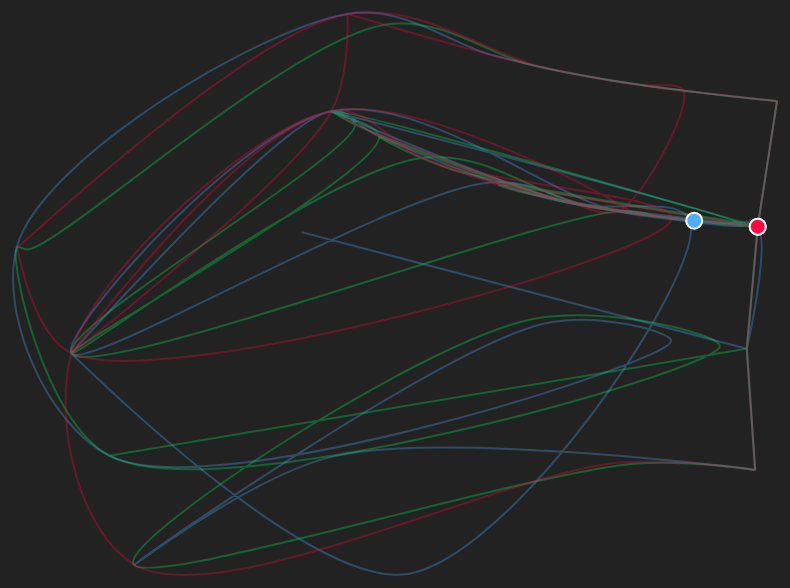
D3 v7 page, settled after 480 driven frames (8 s of simulated time); the page loaded 1 data file(s).


        // Config
        const width = 800;
        const height = 600;
        const margin = { top: 20, right: 20, bottom: 20, left: 20 };
        const colors = { 1: '#4facfe', 11: '#00f260', 22: '#ff0844' }; // Blue, Green, Red

        // SVG Setup
        const svg = d3.select("#chart")
            .append("svg")
            .attr("width", width)
            .attr("height", height);

        const g = svg.append("g")
            .attr("transform", `translate(${margin.left},${margin.top})`);

        // Scales
        const xScale = d3.scaleLinear().range([0, width - margin.left - margin.right]);
        const yScale = d3.scaleLinear().range([height - margin.top - margin.bottom, 0]);

        // Load Data
        d3.csv("comparison_scurve_data.csv").then(data => {

            // Parse numbers
            data.forEach(d => {
                d.mds_x = +d.mds_x;
                d.mds_y = +d.mds_y;
                d.driver = +d.driver;
                d.speed = +d.speed;
                d.throttle = +d.throttle;
                d.brake = +d.brake;
            });

            // Set Domains
            xScale.domain(d3.extent(data, d => d.mds_x));
            yScale.domain(d3.extent(data, d => d.mds_y));

            // Group by Driver
            const drivers = [1, 11, 22];
            const nestedData = drivers.map(id => {
                return {
                    id: id,
                    values: data.filter(d => d.driver === id)
                };
            });

            // Draw Curves (Background)
            const line = d3.line()
                .x(d => xScale(d.mds_x))
                .y(d => yScale(d.mds_y))
                .curve(d3.curveCatmullRom.alpha(0.5));

            g.selectAll(".trace")
                .data(nestedData)
                .enter().append("path")
                .attr("class", "trace")
                .attr("d", d => line(d.values))
                .attr("stroke", d => colors[d.id])
                .attr("stroke-width", 2)
                .attr("fill", "none")
                .attr("opacity", 0.3); // Faint background trail

            // Draw Moving Dots
            const dots = g.selectAll(".dot")
                .data(nestedData)
                .enter().append("circle")
                .attr("class", "dot")
                .attr("r", 8)
                .attr("fill", d => colors[d.id])
                .attr("stroke", "#fff")
                .attr("stroke-width", 2);

            // Animation Logic
            let maxSteps = d3.max(nestedData, d => d.values.length);
            let currentStep = 0;
            let isPlaying = false;
            let timer;

            function update(step, duration = 0) {
                currentStep = step;
                d3.select("#timeSlider").property("value", step);

                dots.each(function (d) {
                    const idx = Math.min(step, d.values.length - 1);
                    const point = d.values[idx];

                    const dot = d3.select(this);

                    if (duration > 0) {
                        dot.transition().duration(duration).ease(d3.easeLinear)
                            .attr("cx", xScale(point.mds_x))
                            .attr("cy", yScale(point.mds_y));
                    } else {
                        dot.interrupt()
                            .attr("cx", xScale(point.mds_x))
                            .attr("cy", yScale(point.mds_y));
                    }
                });
            }

            // Slider Config
            d3.select("#timeSlider")
                .attr("max", maxSteps - 1)
                .on("input", function () {
                    stop();
                    update(+this.value);
                });

            // Play/Pause
            function play() {
                if (isPlaying) return;
                isPlaying = true;
                d3.select("#playBtn").text("Pause");

                timer = setInterval(() => {
                    currentStep++;
                    if (currentStep >= maxSteps) {
                        currentStep = 0;
                        update(currentStep, 0); // Instant reset to start
                    } else {
                        update(currentStep, 1000); // Smooth slide to next
                    }
                }, 1000); // 1000ms per step
            }

            function stop() {
                isPlaying = false;
                d3.select("#playBtn").text("Play Animation");
                clearInterval(timer);
            }

            d3.select("#playBtn").on("click", function () {
                if (isPlaying) stop();
                else play();
            });

            // Initialize
            update(0);

        }).catch(err => {
            console.error(err);
            d3.select("#chart").append("p").text("Error loading CSV data. Please check console.");
        });

    

### data: comparison_scurve_data.csv
date, session_key, rpm, brake, speed, drs, throttle, n_gear, driver_number, meeting_key, x, y, z, driver, mds_x, mds_y
2024-04-07 05:39:08.930000+00:00, 9496, 11148, 0, 232, 0, 86, 5, 1, 1232, 4104, -5938, 591.0, 1, 0.3004, 0.05216
2024-04-07 05:39:10.250000+00:00, 9496, 10834, 0, 213, 0, 68, 5, 1, 1232, 3424, -5458, 607.0, 1, 0.1297, 0.07868
2024-04-07 05:39:10.850000+00:00, 9496, 10737, 0, 214, 0, 0, 5, 1, 1232, 3073, -5427, 618.0, 1, -0.4766, 0.3358
2024-04-07 05:39:11.250000+00:00, 9496, 10127, 100, 204, 0, 0, 5, 1, 1232, 2861, -5386, 628.0, 1, -1.033, -0.2912
2024-04-07 05:39:11.971000+00:00, 9496, 9590, 0, 187, 0, 39, 5, 1, 1232, 2518, -5159, 649.0, 1, -0.1369, 0.1513
2024-04-07 05:39:12.571000+00:00, 9496, 9793, 0, 187, 0, 63, 5, 1, 1232, 2373, -4910, 661.0, 1, 0.08294, 0.08813
2024-04-07 05:39:13.370000+00:00, 9496, 10443, 0, 201, 0, 97, 5, 1, 1232, 2253, -4502, 679.0, 1, 0.4071, 0.03991
2024-04-07 05:39:13.810000+00:00, 9496, 10314, 0, 206, 0, 0, 5, 1, 1232, 2155, -4194, 695.0, 1, -0.4766, 0.3358
2024-04-07 05:39:14.130000+00:00, 9496, 9989, 0, 201, 0, 0, 5, 1, 1232, 2026, -4004, 706.0, 1, -0.4766, 0.3358
2024-04-07 05:39:14.890000+00:00, 9496, 9678, 0, 186, 0, 57, 5, 1, 1232, 1846, -3852, 717.0, 1, 0.02726, 0.1009
2024-04-07 05:39:15.690000+00:00, 9496, 10186, 0, 194, 0, 85, 5, 1, 1232, 1387, -3710, 738.0, 1, 0.2908, 0.05337
2024-04-07 05:39:16.370000+00:00, 9496, 10612, 100, 205, 0, 92, 5, 1, 1232, 1076, -3691, 751.0, 1, -0.3132, -0.8636
2024-04-07 05:39:16.930000+00:00, 9496, 9499, 100, 193, 0, 0, 5, 1, 1232, 662.0, -3591, 759.0, 1, -1.033, -0.2913
2024-04-07 05:39:17.290000+00:00, 9496, 9160, 100, 183, 0, 0, 5, 1, 1232, 580.0, -3546, 759.0, 1, -1.033, -0.2913
2024-04-07 05:39:17.970000+00:00, 9496, 8600, 0, 171, 0, 0, 5, 1, 1232, 333.0, -3342, 757.0, 1, -0.4766, 0.3358
2024-04-07 05:39:18.571000+00:00, 9496, 8290, 0, 163, 0, 11, 5, 1, 1232, 152.0, -3037, 751.0, 1, -0.3825, 0.2754
2024-04-07 05:39:19.011000+00:00, 9496, 8521, 0, 162, 0, 48, 5, 1, 1232, 124.0, -2844, 746.0, 1, -0.05541, 0.1236
2024-04-07 05:39:19.491000+00:00, 9496, 8690, 0, 165, 0, 67, 5, 1, 1232, 163.0, -2638, 741.0, 1, 0.1203, 0.08048
2024-04-07 05:39:20.210000+00:00, 9496, 9507, 0, 181, 0, 100, 5, 1, 1232, 267.0, -2377, 739.0, 1, 0.4364, 0.03676
2024-04-07 05:39:20.890000+00:00, 9496, 10248, 0, 197, 0, 65, 5, 1, 1232, 413.0, -2005, 748.0, 1, 0.1016, 0.08422
2024-04-07 05:39:21.250000+00:00, 9496, 10407, 0, 199, 0, 75, 5, 1, 1232, 463.0, -1819, 759.0, 1, 0.1956, 0.06708
2024-04-07 05:39:21.810000+00:00, 9496, 10589, 0, 202, 0, 80, 5, 1, 1232, 428.0, -1507, 782.0, 1, 0.243, 0.05985
2024-04-07 05:39:22.250000+00:00, 9496, 10713, 0, 207, 0, 84, 5, 1, 1232, 275.0, -1252, 803.0, 1, 0.2812, 0.05461
2024-04-07 05:39:22.770000+00:00, 9496, 11081, 0, 212, 0, 92, 5, 1, 1232, 119.0, -1114, 817.0, 1, 0.3584, 0.04528
2024-04-07 05:39:23.370000+00:00, 9496, 11598, 0, 221, 0, 100, 5, 1, 1232, -250.0, -929.0, 846.0, 1, 0.4364, 0.03676
2024-04-07 05:39:24.170000+00:00, 9496, 10890, 0, 237, 0, 100, 6, 1, 1232, -702.0, -768.0, 869.0, 1, 0.4131, -0.2797
2024-04-07 05:39:24.610000+00:00, 9496, 11119, 0, 245, 0, 100, 6, 1, 1232, -1098, -705.0, 879.0, 1, 0.4131, -0.2797
2024-04-07 05:39:25.171000+00:00, 9496, 11415, 0, 253, 0, 100, 6, 1, 1232, -1473, -703.0, 881.0, 1, 0.4131, -0.2797
2024-04-07 05:39:25.651000+00:00, 9496, 11606, 0, 258, 0, 100, 6, 1, 1232, -1779, -745.0, 879.0, 1, 0.4131, -0.2797
2024-04-07 05:39:26.171000+00:00, 9496, 10546, 0, 265, 0, 100, 7, 1, 1232, -2043, -835.0, 876.0, 1, 0.4309, -0.5938
2024-04-07 05:39:26.530000+00:00, 9496, 10675, 0, 268, 0, 100, 7, 1, 1232, -2350, -983.0, 871.0, 1, 0.4309, -0.5938
2024-04-07 05:39:26.970000+00:00, 9496, 10868, 0, 271, 0, 100, 7, 1, 1232, -2671, -1200, 867.0, 1, 0.4309, -0.5938
2024-04-07 05:39:27.370000+00:00, 9496, 10951, 0, 275, 0, 100, 7, 1, 1232, -2833, -1360, 864.0, 1, 0.4309, -0.5938
2024-04-07 05:39:27.890000+00:00, 9496, 11081, 0, 279, 0, 100, 7, 1, 1232, -3173, -1805, 856.0, 1, 0.4309, -0.5938
2024-04-07 05:39:28.490000+00:00, 9496, 11117, 0, 284, 0, 0, 7, 1, 1232, -3382, -2080, 852.0, 1, -0.4742, -0.5594
2024-04-07 05:39:29.170000+00:00, 9496, 10322, 100, 245, 0, 0, 7, 1, 1232, -3711, -2480, 846.0, 1, -0.8985, -0.8393
2024-04-07 05:39:29.730000+00:00, 9496, 9871, 0, 234, 0, 55, 6, 1, 1232, -3974, -2699, 840.0, 1, -0.01184, -0.2125
2024-04-07 05:39:30.170000+00:00, 9496, 10042, 0, 220, 0, 83, 6, 1, 1232, -4177, -2745, 835.0, 1, 0.251, -0.2595
2024-04-07 05:39:31.170000+00:00, 9496, 8996, 100, 209, 0, 0, 6, 1, 1232, -4996, -2870, 815.0, 1, -0.9521, -0.557
2024-04-07 05:39:31.931000+00:00, 9496, 8578, 100, 150, 0, 0, 4, 1, 1232, -5232, -2863, 806.0, 1, -1.15, -0.01469
2024-04-07 05:39:32.611000+00:00, 9496, 7759, 0, 131, 0, 0, 4, 1, 1232, -5498, -2759, 799.0, 1, -0.442, 0.588
2024-04-07 05:39:33.130000+00:00, 9496, 7711, 0, 125, 0, 34, 4, 1, 1232, -5599, -2614, 803.0, 1, -0.1336, 0.4821
2024-04-07 05:39:33.490000+00:00, 9496, 7959, 0, 128, 0, 49, 4, 1, 1232, -5623, -2555, 803.0, 1, 0.0005502, 0.4429
2024-04-07 05:39:34.170000+00:00, 9496, 8861, 0, 145, 0, 73, 4, 1, 1232, -5684, -2202, 802.0, 1, 0.221, 0.3979
2024-04-07 05:39:34.610000+00:00, 9496, 10150, 0, 166, 0, 100, 4, 1, 1232, -5695, -2117, 801.0, 1, 0.4777, 0.3623
2024-04-07 05:39:35.050000+00:00, 9496, 11139, 0, 181, 0, 100, 4, 1, 1232, -5751, -1856, 801.0, 1, 0.4777, 0.3623
2024-04-07 05:39:35.490000+00:00, 9496, 12060, 0, 198, 0, 100, 4, 1, 1232, -5791, -1673, 801.0, 1, 0.4777, 0.3623
2024-04-07 05:39:35.810000+00:00, 9496, 10730, 0, 201, 0, 100, 4, 1, 1232, -5850, -1399, 802.0, 1, 0.4777, 0.3623
2024-04-07 05:39:36.170000+00:00, 9496, 11166, 0, 215, 0, 100, 5, 1, 1232, -5882, -1249, 803.0, 1, 0.4364, 0.03676
2024-04-07 05:39:36.770000+00:00, 9496, 11776, 0, 229, 0, 100, 5, 1, 1232, -5944, -962.0, 808.0, 1, 0.4364, 0.03676
2024-04-07 05:39:37.130000+00:00, 9496, 10678, 0, 238, 0, 100, 6, 1, 1232, -5996, -722.0, 814.0, 1, 0.4131, -0.2797
2024-04-07 05:39:37.530000+00:00, 9496, 10977, 0, 243, 0, 100, 6, 1, 1232, -6048, -462.0, 825.0, 1, 0.4131, -0.2797
… [head cut at 6 KiB]